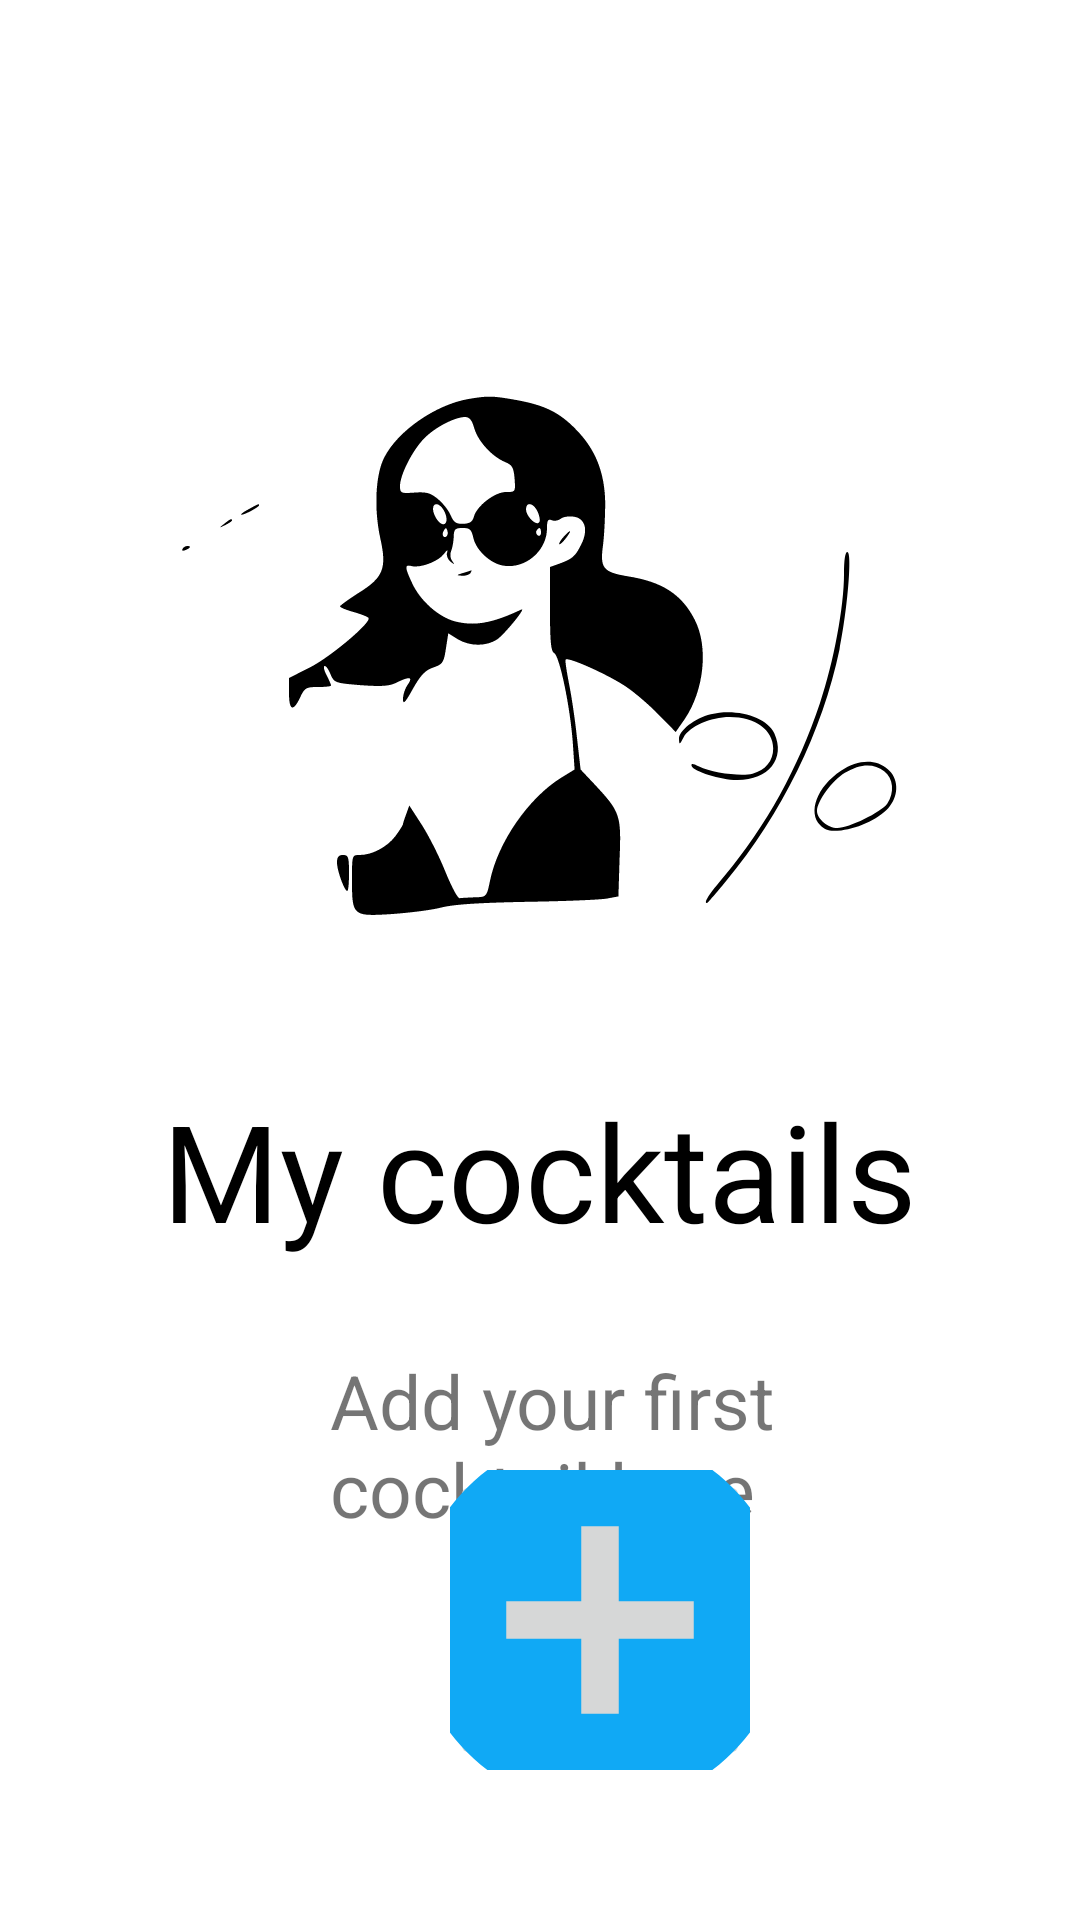

This screen was rendered from an Android layout file. Write that file and the resources it references.
<!-- AndroidManifest.xml: application theme Theme.Surf_summer_school_2023 -->
<!-- res/layout/fragment_no_coctails.xml -->
<?xml version="1.0" encoding="utf-8"?>
<FrameLayout xmlns:android="http://schemas.android.com/apk/res/android"
    xmlns:tools="http://schemas.android.com/tools"
    android:layout_width="match_parent"
    android:layout_height="match_parent"
    tools:context=".NoCoctailsFragment">


    <ImageView
        android:layout_width="wrap_content"
        android:layout_height="wrap_content"
        android:src="@drawable/summer_holidays"
        android:layout_gravity="center_horizontal"
        android:layout_marginTop="70sp" />

    <TextView
        android:layout_width="wrap_content"
        android:layout_height="match_parent"
        android:text="@string/My_cocktails"
        android:textSize="45sp"
        android:textColor="@color/black"
        android:layout_gravity="center"
        android:layout_marginTop="240sp"/>

    <TextView
        android:layout_width="200sp"
        android:layout_height="match_parent"
        android:text="@string/Add_your_first_cocktail_here"
        android:textSize="25sp"
        android:layout_gravity="center"
        android:layout_marginTop="300sp"
        android:layout_marginStart="30sp"/>

    <ImageButton
        android:layout_width="100sp"
        android:layout_height="100sp"
        android:layout_gravity="bottom"

        android:layout_marginStart="150sp"
        android:layout_marginBottom="50sp"
        android:src="@drawable/ic_baseline_add_circle_24" />


</FrameLayout>
<!-- resources referenced by this layout -->
<resources>
  <!-- drawable ic_baseline_add_circle_24 (drawable) -->
  <vector android:height="150dp" android:tint="#10A9F5"
      android:viewportHeight="24" android:viewportWidth="24"
      android:width="150dp" xmlns:android="http://schemas.android.com/apk/res/android">
      <path android:fillColor="@android:color/white" android:pathData="M12,2C6.48,2 2,6.48 2,12s4.48,10 10,10 10,-4.48 10,-10S17.52,2 12,2zM17,13h-4v4h-2v-4L7,13v-2h4L11,7h2v4h4v2z"/>
  </vector>
  <!-- drawable summer_holidays: vector/xml drawable (drawable, 5201 chars, omitted) -->
  <string name="Add_your_first_cocktail_here">Add your first cocktail here</string>
  <string name="My_cocktails">My cocktails</string>
  <style name="Theme.Surf_summer_school_2023" parent="Theme.MaterialComponents.DayNight.DarkActionBar">
          
          <item name="colorPrimary">@color/purple_500</item>
          <item name="colorPrimaryVariant">@color/purple_700</item>
          <item name="colorOnPrimary">@color/white</item>
          
          <item name="colorSecondary">@color/teal_200</item>
          <item name="colorSecondaryVariant">@color/teal_700</item>
          <item name="colorOnSecondary">@color/black</item>
          
          <item name="android:statusBarColor">?attr/colorPrimaryVariant</item>
          
      </style>
  <!-- not gathered from this repository: default colours our renderer supplied (Android Studio template values) -->
  <color name="purple_500">#FF6200EE</color>
  <color name="purple_700">#FF3700B3</color>
  <color name="teal_200">#FF03DAC5</color>
  <color name="teal_700">#FF018786</color>
  <color name="black">#FF000000</color>
  <color name="white">#FFFFFFFF</color>
</resources>
